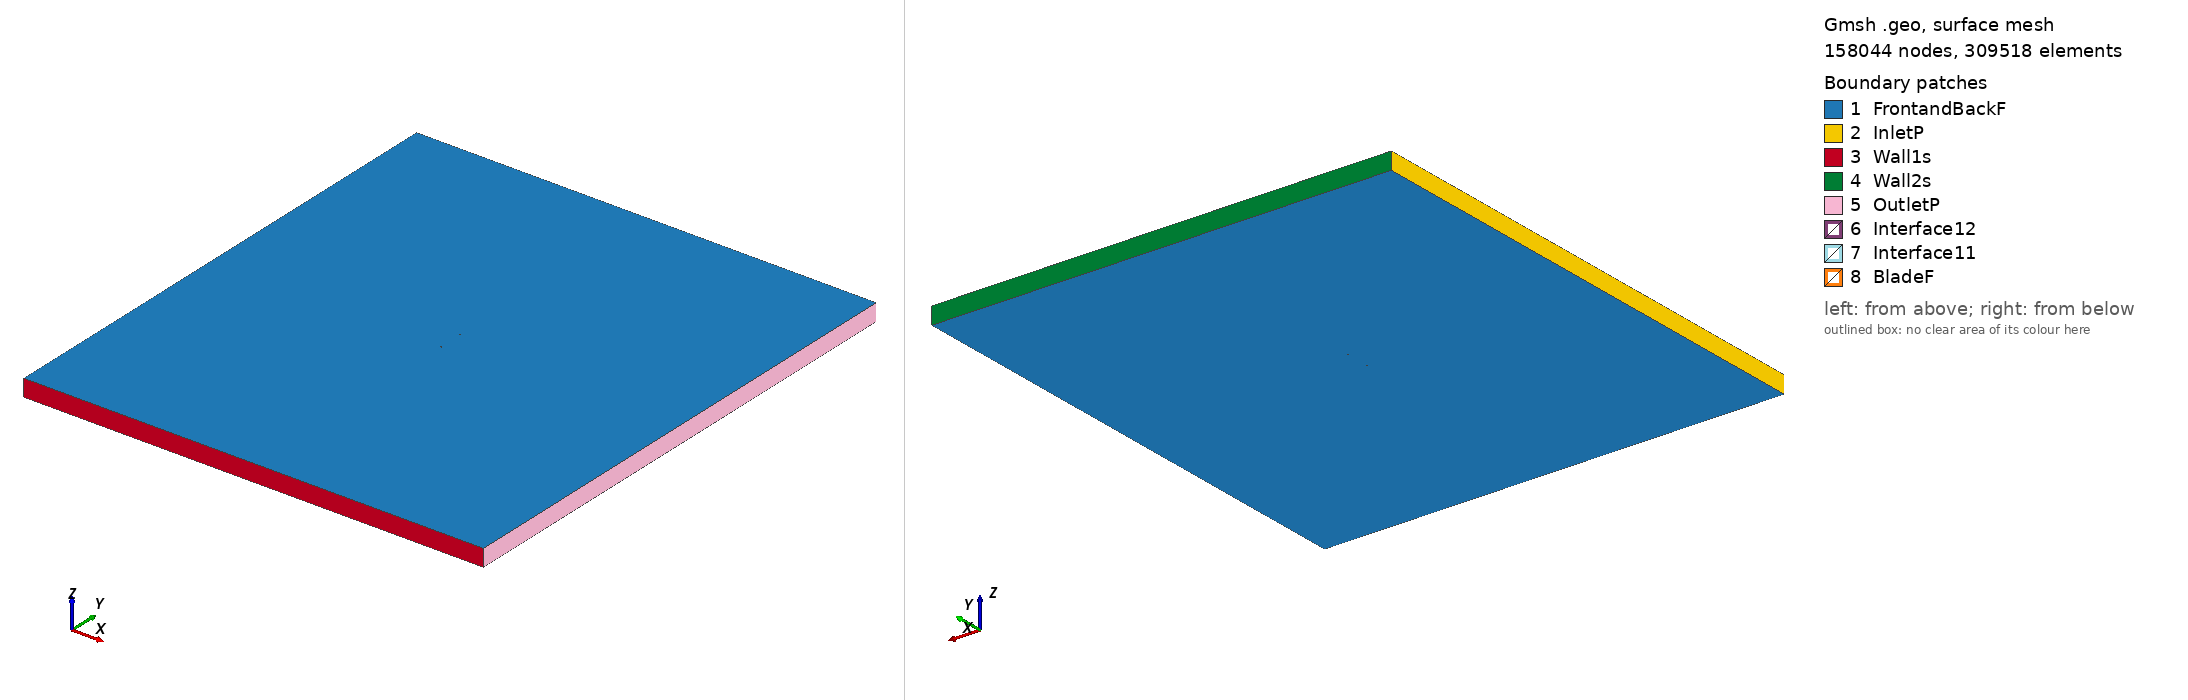

Gmsh geometry script, surface-meshed: 158044 nodes, 309518 surface elements. Boundary patches (legend numbers): 1 FrontandBackF, 2 InletP, 3 Wall1s, 4 Wall2s, 5 OutletP, 6 Interface12, 7 Interface11, 8 BladeF. Left view from above one corner, right view from below the opposite corner. Legend entries are the model's physical surfaces. The drawing asked Gmsh for element sizes between 1% and 20% of the model's largest extent; the script's own settings can give other sizes.

=== goe769_tsr_0.68144_aoa_6.1659.geo (drawn) ===
SetFactory("OpenCASCADE");

Point(1) = {0.074418, 0.728608, 0, 1.0};
Point(2) = {0.073915, 0.728569, 0, 1.0};
Point(3) = {0.065936, 0.727972, 0, 1.0};
Point(4) = {0.049980, 0.726793, 0, 1.0};
Point(5) = {0.034020, 0.725582, 0, 1.0};
Point(6) = {0.018059, 0.724356, 0, 1.0};
Point(7) = {0.002115, 0.723287, 0, 1.0};
Point(8) = {-0.013762, 0.722843, 0, 1.0};
Point(9) = {-0.029554, 0.723181, 0, 1.0};
Point(10) = {-0.037401, 0.723804, 0, 1.0};
Point(11) = {-0.045196, 0.724912, 0, 1.0};
Point(12) = {-0.052930, 0.726583, 0, 1.0};
Point(13) = {-0.060555, 0.729256, 0, 1.0};
Point(14) = {-0.067972, 0.733869, 0, 1.0};
Point(15) = {-0.071512, 0.737724, 0, 1.0};
Point(16) = {-0.073199, 0.740426, 0, 1.0};
Point(17) = {-0.074566, 0.746086, 0, 1.0};
Point(18) = {-0.072241, 0.749298, 0, 1.0};
Point(19) = {-0.070202, 0.749850, 0, 1.0};
Point(20) = {-0.066229, 0.750000, 0, 1.0};
Point(21) = {-0.058409, 0.749127, 0, 1.0};
Point(22) = {-0.050633, 0.747847, 0, 1.0};
Point(23) = {-0.042860, 0.746535, 0, 1.0};
Point(24) = {-0.035092, 0.745177, 0, 1.0};
Point(25) = {-0.027321, 0.743850, 0, 1.0};
Point(26) = {-0.011759, 0.741383, 0, 1.0};
Point(27) = {0.003822, 0.739089, 0, 1.0};
Point(28) = {0.019420, 0.736951, 0, 1.0};
Point(29) = {0.035029, 0.734923, 0, 1.0};
Point(30) = {0.050651, 0.733004, 0, 1.0};
Point(31) = {0.066272, 0.731086, 0, 1.0};
Point(32) = {0.074084, 0.730134, 0, 1.0};
Point(33) = {0.074577, 0.730076, 0, 1.0};
Point(34) = {-0.074418, -0.728608, 0, 1.0};
Point(35) = {-0.073915, -0.728569, 0, 1.0};
Point(36) = {-0.065936, -0.727972, 0, 1.0};
Point(37) = {-0.049980, -0.726793, 0, 1.0};
Point(38) = {-0.034020, -0.725582, 0, 1.0};
Point(39) = {-0.018059, -0.724356, 0, 1.0};
Point(40) = {-0.002115, -0.723287, 0, 1.0};
Point(41) = {0.013762, -0.722843, 0, 1.0};
Point(42) = {0.029554, -0.723181, 0, 1.0};
Point(43) = {0.037401, -0.723804, 0, 1.0};
Point(44) = {0.045196, -0.724912, 0, 1.0};
Point(45) = {0.052930, -0.726583, 0, 1.0};
Point(46) = {0.060555, -0.729256, 0, 1.0};
Point(47) = {0.067972, -0.733869, 0, 1.0};
Point(48) = {0.071512, -0.737724, 0, 1.0};
Point(49) = {0.073199, -0.740426, 0, 1.0};
Point(50) = {0.074566, -0.746086, 0, 1.0};
Point(51) = {0.072241, -0.749298, 0, 1.0};
Point(52) = {0.070202, -0.749850, 0, 1.0};
Point(53) = {0.066229, -0.750000, 0, 1.0};
Point(54) = {0.058409, -0.749127, 0, 1.0};
Point(55) = {0.050633, -0.747847, 0, 1.0};
Point(56) = {0.042860, -0.746535, 0, 1.0};
Point(57) = {0.035092, -0.745177, 0, 1.0};
Point(58) = {0.027321, -0.743850, 0, 1.0};
Point(59) = {0.011759, -0.741383, 0, 1.0};
Point(60) = {-0.003822, -0.739089, 0, 1.0};
Point(61) = {-0.019420, -0.736951, 0, 1.0};
Point(62) = {-0.035029, -0.734923, 0, 1.0};
Point(63) = {-0.050651, -0.733004, 0, 1.0};
Point(64) = {-0.066272, -0.731086, 0, 1.0};
Point(65) = {-0.074084, -0.730134, 0, 1.0};
Point(66) = {-0.074577, -0.730076, 0, 1.0};

// Lines: first blade (splines 1-4)
Spline(1) = {1:33};
Spline(2) = {33,1};

// Lines: second blade (splines 5-8)
Spline(3) = {34:66};
Spline(4) = {66,34};

// Outer domain (points 20001-4 and lines)
Point(67) = {-13.50000000, -15.00000000, 0, 1.0};
Point(68) = {-13.50000000, 15.00000000, 0, 1.0};
Point(69) = {13.50000000, 15.00000000, 0, 1.0};
Point(70) = {13.50000000, -15.00000000, 0, 1.0};
Line(11) = {67, 68};
Line(12) = {68, 69};
Line(13) = {69, 70};
Line(14) = {67, 70};

// Interface (between moving and stationary domain) (circles)
Circle(9) = {0, 0, 0, 0.80000000, 0, 2*Pi};
Circle(10) = {0, 0, 0, 0.80000000, 0, 2*Pi};

// Loops collect Lines/Splines/etc (blade1, blade2, domain, first circle)
Line Loop(1) = {1:2};
Line Loop(2) = {3:4};
Line Loop(3) = {11,12,13,-14};
Line Loop(4) = {9};

// BooleanDifference cuts out the circle/interface from the domain
Plane Surface(1) = {3};
Plane Surface(2) = {4};
BooleanDifference{ Surface{1}; Delete;}{ Surface{2}; Delete;}

// This one cuts out the blades from the inner circle/interface
Line Loop(6) = {10};
Plane Surface(5) = {6};
Plane Surface(6) = {1};
Plane Surface(7) = {2};
BooleanDifference{ Surface{5}; Delete;}{ Surface{6,7}; Delete;}

// extrude to 3rd dimension
Extrude {0, 0, 1} {Surface{1}; Surface{5}; Layers{1}; Recombine;}

// Physical Surfaces are the named boundaries (patches)
Physical Surface("Interface11") = {12};
Physical Surface("Interface12") = {10};

// sides of domain
Physical Surface("InletP") = {6};
Physical Surface("OutletP") = {9};

// top and bottom of domain
Physical Surface("Wall1s") = {7};
Physical Surface("Wall2s") = {8};

// Check FrontandBackF by ensuring there is nothing in the 3rd dimension
Physical Surface("FrontandBackF") = {1,11,5,17};
Physical Surface("BladeF") = {13:16};
Physical Volume("Turbine") = {2};
Physical Volume("Farfield") = {1};

// settings for airfoil boundary layer
Field[1] = BoundaryLayer;
Field[1].EdgesList = {1:4};
Field[1].hwall_n = 1e-3;
Field[1].thickness = 1.5e-2;
Field[1].ratio = 1.05;
Field[1].Quads = 1;
BoundaryLayer Field = 1;

// control points for mesh (blade and interface)
// floor((arc length / 1.5mm)/ 2) -> Transfinite Line
Transfinite Line {1,3} = 103 Using Progression 1;
Transfinite Line {2,4} = 2 Using Progression 1;
Transfinite Line {9, 15} = 800 Using Progression 1;

// For more information on gmsh syntax, visit http://gmsh.info/doc/texinfo/gmsh.html
